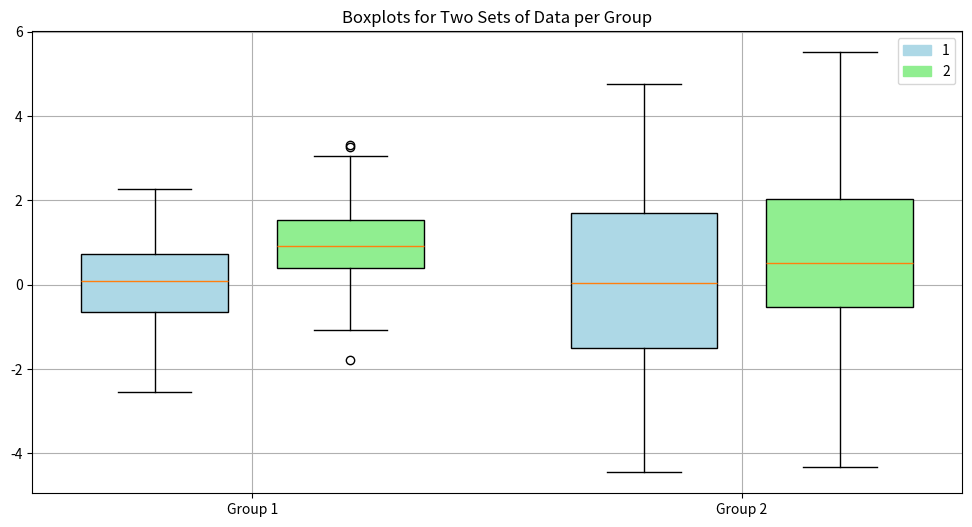

Here is the Python script that generated this plot:
import matplotlib.patches as mpatches
import matplotlib.pyplot as plt
import numpy as np


def boxplot_2item_plot_only(data1, data2, labels, legend=["Data1", "Data2"]):
    plt.figure(figsize=(12, 6))

    width = 0.6
    gap = 0.1
    positions1 = np.arange(1, len(data1) + 1) * 2.0 - width / 2 - gap
    positions2 = np.arange(1, len(data2) + 1) * 2.0 + width / 2 + gap

    plt.boxplot(
        data1,
        positions=positions1,
        widths=0.6,
        patch_artist=True,
        boxprops=dict(facecolor="lightblue"),
    )
    plt.boxplot(
        data2,
        positions=positions2,
        widths=0.6,
        patch_artist=True,
        boxprops=dict(facecolor="lightgreen"),
    )

    blue_patch = mpatches.Patch(color="lightblue", label=legend[0])
    green_patch = mpatches.Patch(color="lightgreen", label=legend[1])
    plt.legend(handles=[blue_patch, green_patch])
    plt.xticks(np.arange(1, len(data1) + 1) * 2.0, labels)
    plt.grid(True)


if __name__ == "__main__":
    np.random.seed(0)
    data1 = [np.random.normal(0, std, 100) for std in range(1, 3)]
    data2 = [np.random.normal(1, std, 100) for std in range(1, 3)]

    boxplot_2item_plot_only(
        data1, data2, ["Group 1", "Group 2"], list(range(1, 3)))
    plt.title("Boxplots for Two Sets of Data per Group")
    plt.savefig("boxplot_grouped.png")
